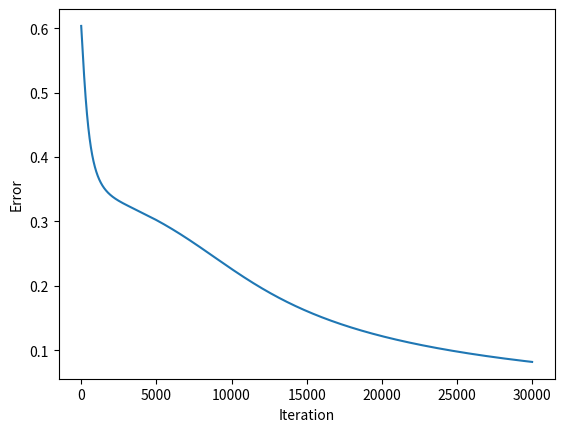

This chart was generated by the following Python code:
#!/usr/bin/env python3

import numpy as np
import matplotlib.pyplot as plt


def sigmoid(x):
   return 1 / (1 + np.exp(-x))


def sigmoid_deriv(x):
   return sigmoid(x)*(1 - sigmoid(x))



def forward(x, w1, w2, predict=False):
   a1 = np.matmul(x, w1) #hidden layer activation =XW(1)
   z1 = sigmoid (a1) # hidden layer output

   bias = np.ones((len(z1), 1))
   z1 = np.concatenate((bias, z1), axis=1) ## add bias to hidden layer output

   a2 = np.matmul(z1, w2) # output layer activation
   z2 = sigmoid (a2) # predicted output
   if predict:
      return z2
   return a1, z1, a2, z2

def backprop(a2, z0, z1, z2, y):
   delta2 = z2 - y   #(Error = expected output - predicted output)
   Delta2 = np.matmul(z1.T, delta2) # Error * hidden layer output
   delta1 = (delta2.dot(w2[1:,:].T))*sigmoid_deriv(a2) #d hidden layer
   Delta1 = np.matmul(z0.T, delta1)
   return delta2, Delta1, Delta2



X=np.array ([[1,0,0],
            [1,0,1],
            [1,1,0],
            [1,1,1]])
y=np.array ([[0],[1],[1],[1]])

# initial weights
w1 = np.random.randn(3, 3)  # 3 rows - 5 clos
w2 = np.random.randn(4,1)   # 6 rows - 1 col

print ("Init Weights: ")
print (w1)

print ("Init Weights: ")
print (w2)


lr = 0.001

costs = []

epochs = 30000
m=len(X)



for i in range (epochs):
   a1, z1, a2, z2 = forward (X, w1, w2)


   delta2, Delta1, Delta2 = backprop(a2, X, z1, z2, y)


   w1 -= lr*Delta1
   w2 -= lr*Delta2

   c = np.mean(np.abs(delta2))
   costs.append(c)

#   if i % 100 == 0:
#     print('iteration: {} Error {}'.format (i, c))
#     print('Error: {}'.format (c))



print ("Training Complete.")

z3=forward (X, w1, w2, True)


print ("Precentage: ")
print (z3)
print ("Prediction: ")
print (np.round(z3))

print ("Weights: ")
print (w1)

print ("Weights: ")
print (w2)

print ("Costs: ")
print (c)

plt.plot(costs)
plt.xlabel('Iteration')
plt.ylabel('Error')
#plt.savefig('plotxor.jpg')
plt.show()

